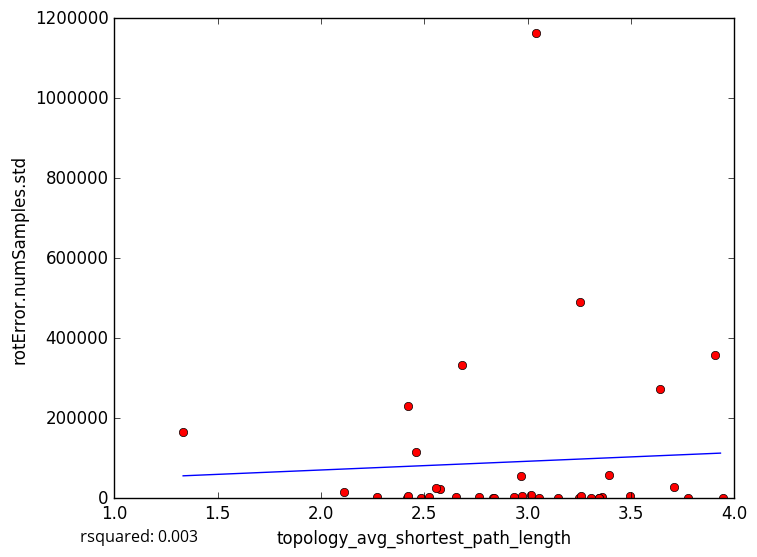

The table this chart was drawn from, first rows:
topology_avg_shortest_path_length, rotError.numSamples.std
3.251, 1692
3.361, 3412
2.766, 2887
2.525, 2356
2.418, 168.5
2.833, 0.0
3.776, 1162
2.269, 2769
2.681, 332796
3.04, 1162326
3.308, 0.0
3.494, 4484
3.15, 0.0
3.258, 4596
2.971, 6269
2.421, 4660
2.576, 23468
3.344, 0.0
2.654, 2134
3.054, 0.0
2.935, 3794
2.556, 25850
3.71, 27505
1.333, 164605
2.838, 0.0
2.458, 116037
2.111, 15605
2.42, 231363
3.016, 8298
3.395, 59180
3.348, 0.0
3.906, 358042
3.253, 489724
2.485, 0.0
3.641, 274071
3.947, 0.0
2.967, 56790
5-Fold RMSE:, 126705, 107178, 467424, 112894, 112894
Average 5-Fold RMSE:, 188694
5-Fold rsquared:, -0.01903, -0.01326, -0.006924, -3965, -3965
Average 5-Fold rsquared:, -793
